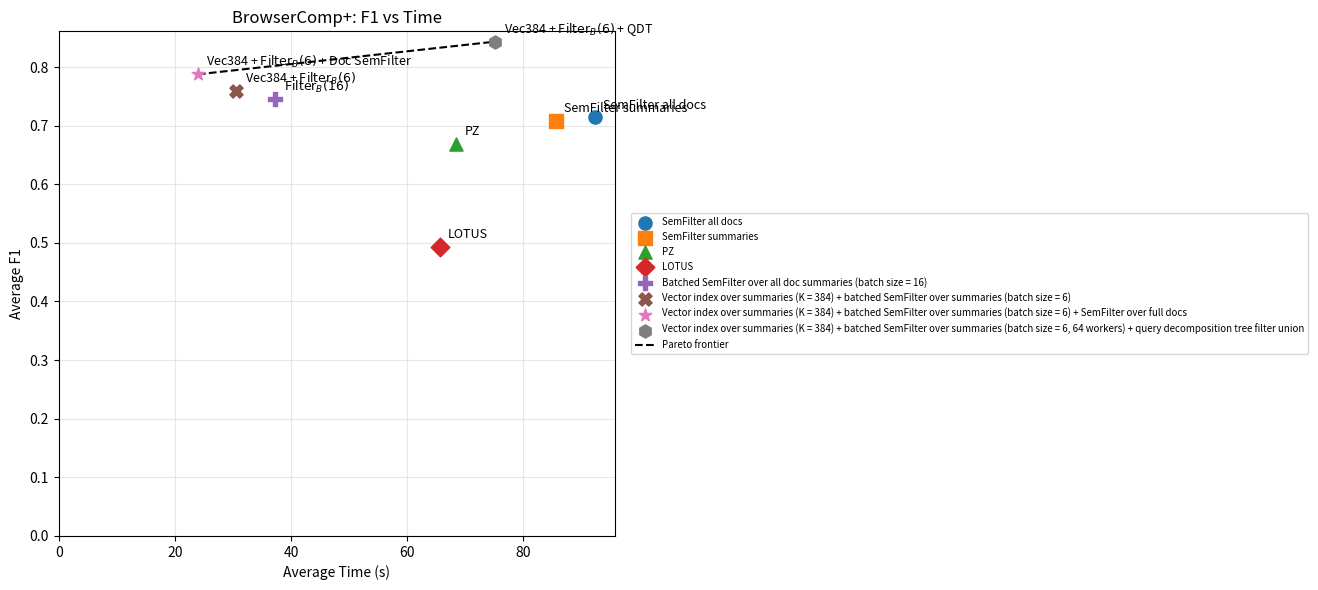
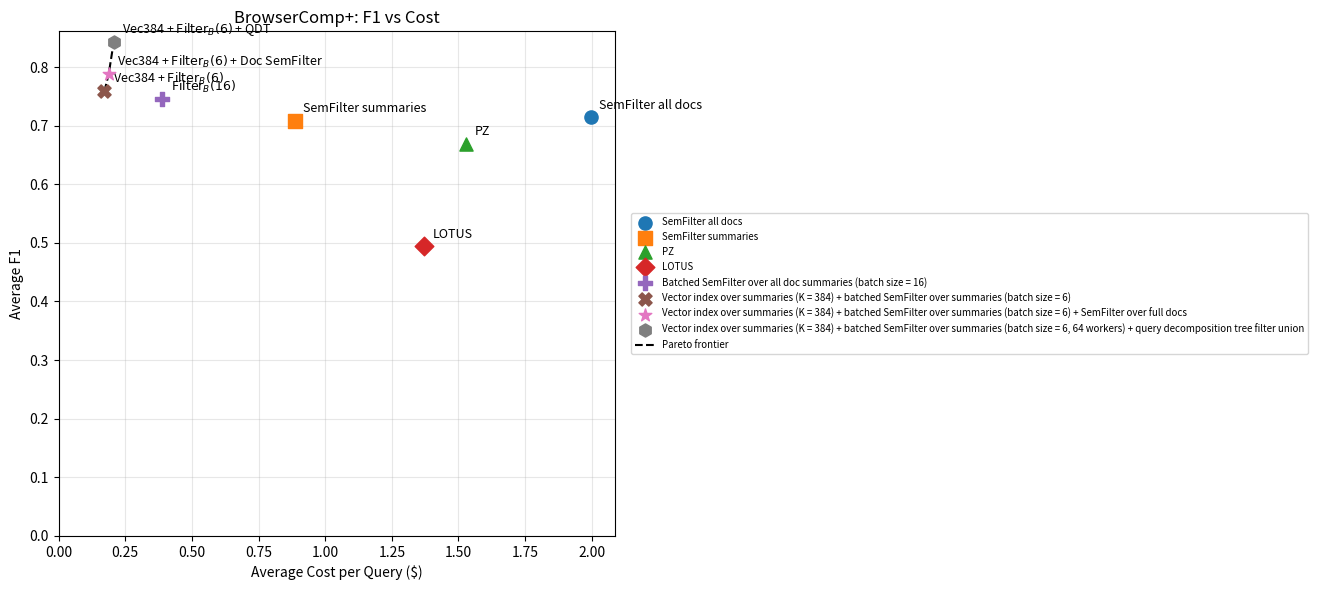
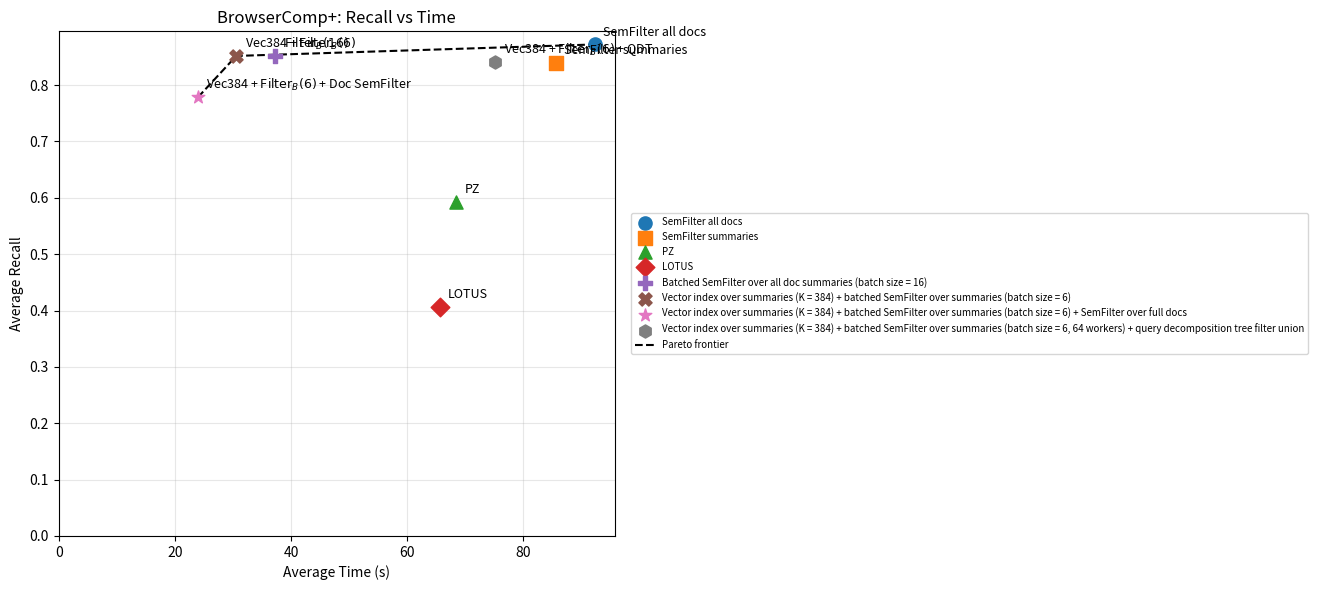
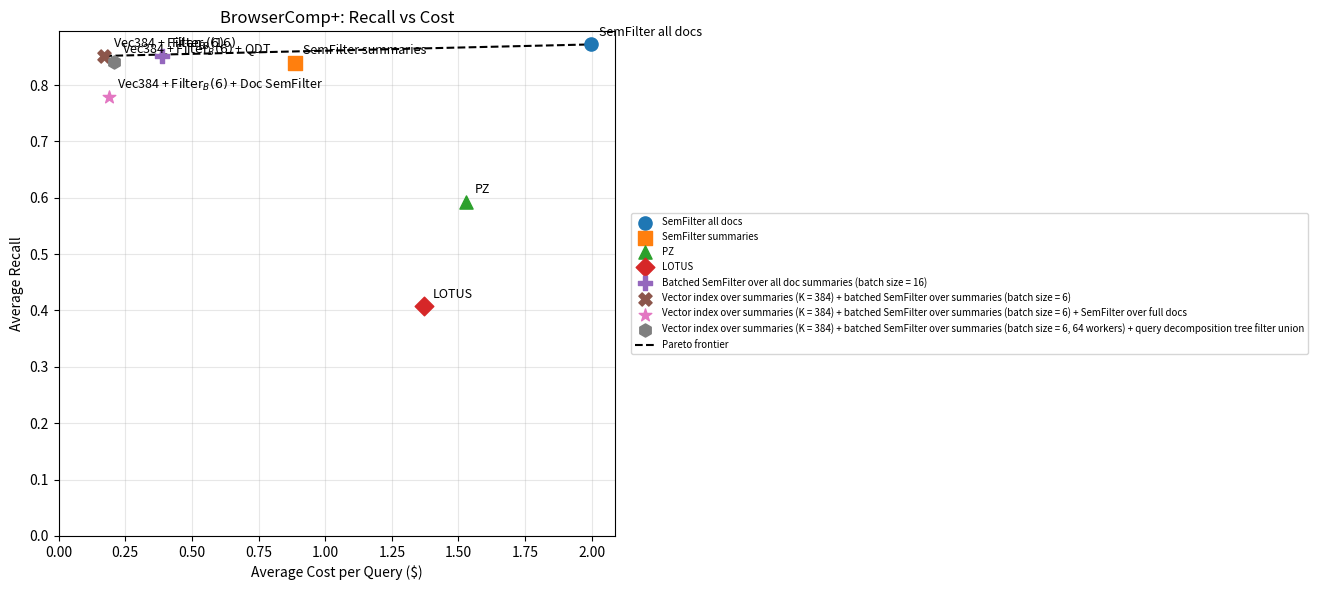
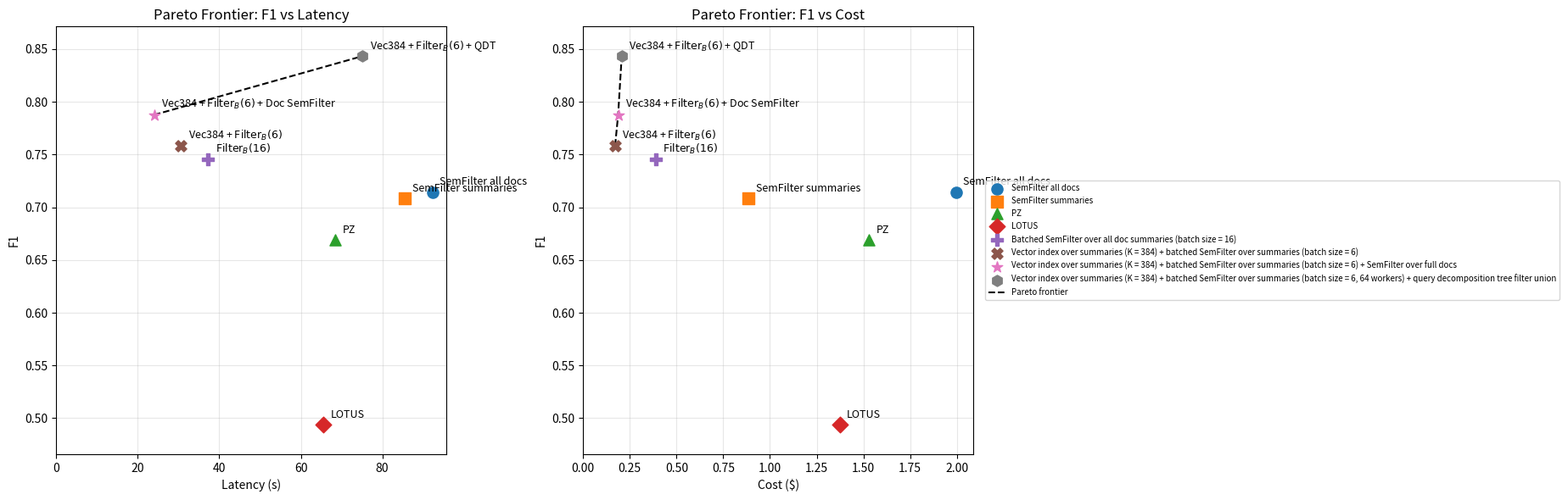
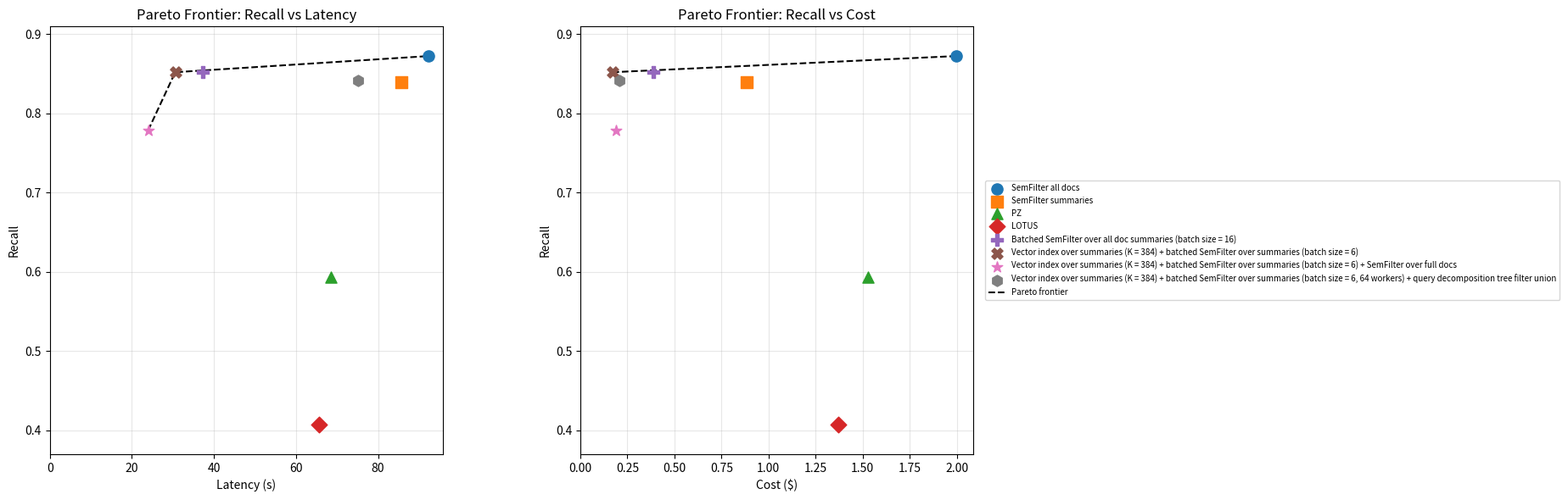
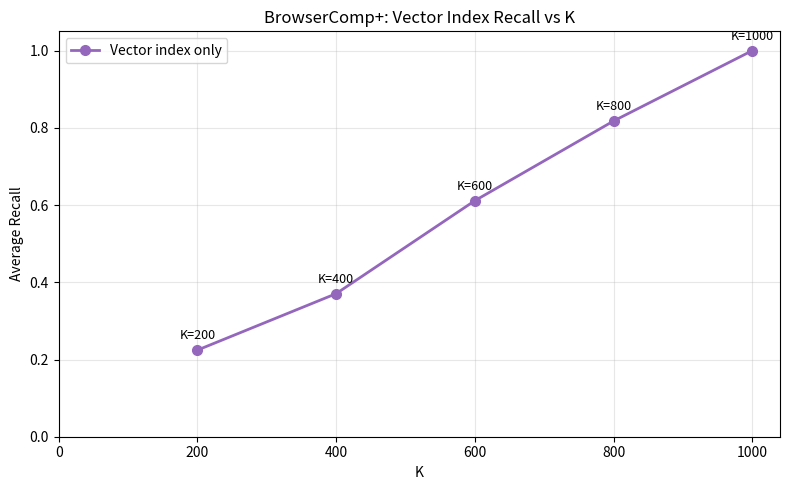

Python code for these plots, in order:
from pathlib import Path

import matplotlib.pyplot as plt

N_QUERIES = 25

SYSTEMS = [
    {
        "label": "SemFilter all docs",
        "precision": 0.7055,
        "recall": 0.8722,
        "f1": 0.7145,
        "time_s": 92.34,
        "cost_usd": 1.99610043,  # already average cost/query
        "color": "C0",
        "marker": "o",
    },
    {
        "label": "SemFilter summaries",
        "precision": 0.6733,
        "recall": 0.8396,
        "f1": 0.7082,
        "time_s": 85.59,
        "cost_usd": 0.88522067,  # already average cost/query
        "color": "C1",
        "marker": "s",
    },
    {
        "label": "PZ",
        "precision": 0.8743,
        "recall": 0.5933,
        "f1": 0.6690,
        "time_s": 68.4402,
        "cost_usd": 1.5292 ,  
        "color": "C2",
        "marker": "^",
    },
    {
        "label": "LOTUS",
        "precision": 0.8100,
        "recall": 0.4071,
        "f1": 0.4938,
        "time_s": 65.5679,
        "cost_usd": 1.3725,
        "color": "C3",
        "marker": "D",
    },
    # Pipeline ablations (short label on points; full text in legend only).
    # Matplotlib mathtext: B is subscript via $\mathrm{Filter}_{B}(n)$.
    {
        "label": r"$\mathrm{Filter}_{B}(16)$",
        "legend_label": (
            "Batched SemFilter over all doc summaries (batch size = 16)"
        ),
        "precision": 0.7121,
        "recall": 0.8516,
        "f1": 0.7452,
        "time_s": 37.29,
        "cost_usd": 0.38957091,
        "color": "C4",
        "marker": "P",
    },
    {
        "label": r"Vec384 + $\mathrm{Filter}_{B}(6)$",
        "legend_label": (
            "Vector index over summaries (K = 384) + batched SemFilter "
            "over summaries (batch size = 6)"
        ),
        "precision": 0.7447,
        "recall": 0.8518,
        "f1": 0.7585,
        "time_s": 30.57,
        "cost_usd": 0.17152455,
        "color": "C5",
        "marker": "X",
    },
    {
        "label": r"Vec384 + $\mathrm{Filter}_{B}(6)$ + Doc SemFilter",
        "legend_label": (
            "Vector index over summaries (K = 384) + batched SemFilter "
            "over summaries (batch size = 6) + SemFilter over full docs"
        ),
        "precision": 0.8626,
        "recall": 0.7784,
        "f1": 0.7876,
        "time_s": 23.97,
        "cost_usd": 0.18761703,
        "color": "C6",
        "marker": "*",
    },
    {
        "label": r"Vec384 + $\mathrm{Filter}_{B}(6)$ + QDT",
        "legend_label": (
            "Vector index over summaries (K = 384) + batched SemFilter "
            "over summaries (batch size = 6, 64 workers) + "
            "query decomposition tree filter union"
        ),
        "precision": 0.8452,
        "recall": 0.8416,
        "f1": 0.8434,
        "time_s": 75.19,
        "cost_usd": 0.20684636,
        "color": "C7",
        "marker": "h",
    },
]


VECTOR_INDEX_DATA = {
    "K": [200, 400, 600, 800, 1000],
    "precision": [0.0050, 0.0047, 0.0053, 0.0055, 0.0055],
    "recall": [0.2243, 0.3705, 0.6113, 0.8177, 1.0000],
    "f1": [0.0097, 0.0093, 0.0106, 0.0109, 0.0109],
    "time_s": [0.49, 0.51, 0.72, 0.58, 0.85],
    "cost_usd": [0.00000241, 0.00000241, 0.00000241, 0.00000241, 0.00000241],
}


def pareto_frontier(points, x_key, y_key):
    """Pareto-optimal points minimizing x and maximizing y."""
    frontier = []
    for point in points:
        dominated = False
        for other in points:
            if other is point:
                continue
            if (
                other[x_key] <= point[x_key]
                and other[y_key] >= point[y_key]
                and (other[x_key] < point[x_key] or other[y_key] > point[y_key])
            ):
                dominated = True
                break
        if not dominated:
            frontier.append(point)
    return sorted(frontier, key=lambda p: p[x_key])


def _legend_entry(p: dict) -> str:
    """Full text for legend; short `label` on the marker when `legend_label` is set."""
    return p.get("legend_label", p["label"])


def plot_pareto(points, x_key, y_key, x_label, y_label, title, output_path):
    fig, ax = plt.subplots(figsize=(10, 6))

    # Plot all points
    for p in points:
        ax.scatter(
            p[x_key],
            p[y_key],
            s=90,
            color=p["color"],
            marker=p["marker"],
            label=_legend_entry(p),
            zorder=3,
        )
        ax.annotate(
            p["label"],
            (p[x_key], p[y_key]),
            xytext=(6, 6),
            textcoords="offset points",
            fontsize=9,
        )

    # Pareto frontier
    frontier = pareto_frontier(points, x_key, y_key)
    ax.plot(
        [p[x_key] for p in frontier],
        [p[y_key] for p in frontier],
        color="black",
        linestyle="--",
        linewidth=1.5,
        label="Pareto frontier",
        zorder=2,
    )

    ax.set_xlabel(x_label)
    ax.set_ylabel(y_label)
    ax.set_title(title)
    ax.grid(True, alpha=0.3)
    ax.legend(
        fontsize=7,
        loc="center left",
        bbox_to_anchor=(1.02, 0.5),
        frameon=True,
    )
    ax.set_ylim(bottom=0)
    ax.set_xlim(left=0)

    fig.tight_layout()
    fig.subplots_adjust(right=0.62)
    fig.savefig(output_path, dpi=150, bbox_inches="tight")
    plt.close(fig)
    print(f"Saved {output_path}")


def create_pareto_frontier_graph(
    points,
    metric_key,
    metric_label,
    output_path,
    *,
    show_point_labels: bool = True,
):
    """Plot Pareto frontiers for one metric vs latency and cost."""
    fig, axes = plt.subplots(1, 2, figsize=(16, 6))

    def plot_panel(ax, x_key, x_label, title, *, show_legend: bool):
        for p in points:
            ax.scatter(
                p[x_key],
                p[metric_key],
                s=90,
                color=p["color"],
                marker=p["marker"],
                label=_legend_entry(p),
                zorder=3,
            )
            if show_point_labels:
                ax.annotate(
                    p["label"],
                    (p[x_key], p[metric_key]),
                    xytext=(6, 6),
                    textcoords="offset points",
                    fontsize=9,
                )

        frontier = pareto_frontier(points, x_key, metric_key)
        ax.plot(
            [p[x_key] for p in frontier],
            [p[metric_key] for p in frontier],
            color="black",
            linestyle="--",
            linewidth=1.5,
            label="Pareto frontier",
            zorder=2,
        )

        ax.set_xlabel(x_label)
        ax.set_ylabel(metric_label)
        ax.set_title(title)
        ax.grid(True, alpha=0.3)
        if show_legend:
            ax.legend(
                fontsize=7,
                loc="center left",
                bbox_to_anchor=(1.02, 0.5),
                frameon=True,
            )
        ax.set_xlim(left=0)

        metric_values = [p[metric_key] for p in points]
        min_y = min(metric_values)
        max_y = max(metric_values)
        padding = max(0.02, (max_y - min_y) * 0.08)
        ax.set_ylim(max(0.0, min_y - padding), min(1.0, max_y + padding))

    plot_panel(
        axes[0],
        x_key="time_s",
        x_label="Latency (s)",
        title=f"Pareto Frontier: {metric_label} vs Latency",
        show_legend=False,
    )
    plot_panel(
        axes[1],
        x_key="cost_usd",
        x_label="Cost ($)",
        title=f"Pareto Frontier: {metric_label} vs Cost",
        show_legend=True,
    )

    fig.tight_layout()
    fig.subplots_adjust(right=0.72, wspace=0.35)
    fig.savefig(output_path, dpi=150, bbox_inches="tight")
    plt.close(fig)
    print(f"Saved {output_path}")


def plot_vector_recall_vs_k(output_path):
    fig, ax = plt.subplots(figsize=(8, 5))

    ax.plot(
        VECTOR_INDEX_DATA["K"],
        VECTOR_INDEX_DATA["recall"],
        "o-",
        color="C4",
        linewidth=2,
        markersize=7,
        label="Vector index only",
    )

    for k, recall in zip(
        VECTOR_INDEX_DATA["K"], VECTOR_INDEX_DATA["recall"], strict=True
    ):
        ax.annotate(
            f"K={k}",
            (k, recall),
            xytext=(0, 8),
            textcoords="offset points",
            ha="center",
            fontsize=9,
        )

    ax.set_xlabel("K")
    ax.set_ylabel("Average Recall")
    ax.set_title("BrowserComp+: Vector Index Recall vs K")
    ax.set_xlim(left=0)
    ax.set_ylim(0, 1.05)
    ax.grid(True, alpha=0.3)
    ax.legend()

    fig.tight_layout()
    fig.savefig(output_path, dpi=150)
    plt.close(fig)
    print(f"Saved {output_path}")


def main():
    out_dir = Path("browsecomp_plus_pareto_graphs")
    out_dir.mkdir(parents=True, exist_ok=True)

    plot_pareto(
        SYSTEMS,
        x_key="time_s",
        y_key="f1",
        x_label="Average Time (s)",
        y_label="Average F1",
        title="BrowserComp+: F1 vs Time",
        output_path=out_dir / "f1_vs_time.png",
    )

    plot_pareto(
        SYSTEMS,
        x_key="cost_usd",
        y_key="f1",
        x_label="Average Cost per Query ($)",
        y_label="Average F1",
        title="BrowserComp+: F1 vs Cost",
        output_path=out_dir / "f1_vs_cost.png",
    )

    plot_pareto(
        SYSTEMS,
        x_key="time_s",
        y_key="recall",
        x_label="Average Time (s)",
        y_label="Average Recall",
        title="BrowserComp+: Recall vs Time",
        output_path=out_dir / "recall_vs_time.png",
    )

    plot_pareto(
        SYSTEMS,
        x_key="cost_usd",
        y_key="recall",
        x_label="Average Cost per Query ($)",
        y_label="Average Recall",
        title="BrowserComp+: Recall vs Cost",
        output_path=out_dir / "recall_vs_cost.png",
    )

    create_pareto_frontier_graph(
        SYSTEMS,
        metric_key="f1",
        metric_label="F1",
        output_path=out_dir / "pareto_frontier_f1.png",
    )

    create_pareto_frontier_graph(
        SYSTEMS,
        metric_key="recall",
        metric_label="Recall",
        output_path=out_dir / "pareto_frontier_recall.png",
        show_point_labels=False,
    )

    plot_vector_recall_vs_k(
        out_dir / "vector_recall_vs_k.png",
    )


if __name__ == "__main__":
    main()
